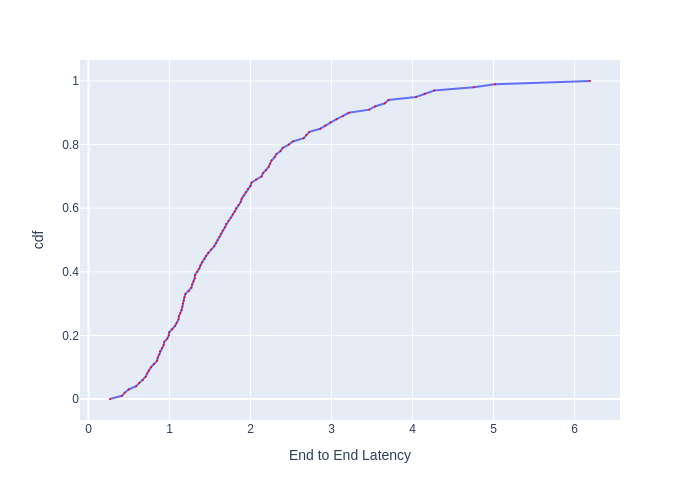

The table this chart was drawn from, first rows:
, cdf, End to End Latency
0, 0.0, 0.2653
1, 0.01, 0.4135
2, 0.02, 0.4471
3, 0.03, 0.4961
4, 0.04, 0.588
5, 0.05, 0.6256
6, 0.06, 0.671
7, 0.07, 0.7054
8, 0.08, 0.724
9, 0.09, 0.746
10, 0.1, 0.7718
11, 0.11, 0.8082
12, 0.12, 0.8462
13, 0.13, 0.8547
14, 0.14, 0.8737
15, 0.15, 0.8825
16, 0.16, 0.9076
17, 0.17, 0.9277
18, 0.18, 0.9352
19, 0.19, 0.9734
20, 0.2, 0.991
21, 0.21, 0.997
22, 0.22, 1.034
23, 0.23, 1.069
24, 0.24, 1.089
25, 0.25, 1.111
26, 0.26, 1.115
27, 0.27, 1.133
28, 0.28, 1.149
29, 0.29, 1.158
30, 0.3, 1.165
31, 0.31, 1.175
32, 0.32, 1.184
33, 0.33, 1.196
34, 0.34, 1.24
35, 0.35, 1.27
36, 0.36, 1.28
37, 0.37, 1.296
38, 0.38, 1.311
39, 0.39, 1.314
40, 0.4, 1.343
41, 0.41, 1.368
42, 0.42, 1.381
43, 0.43, 1.401
44, 0.44, 1.429
45, 0.45, 1.452
46, 0.46, 1.478
47, 0.47, 1.514
48, 0.48, 1.551
49, 0.49, 1.573
50, 0.5, 1.592
51, 0.51, 1.618
52, 0.52, 1.634
53, 0.53, 1.657
54, 0.54, 1.684
55, 0.55, 1.697
56, 0.56, 1.728
57, 0.57, 1.756
58, 0.58, 1.781
59, 0.59, 1.806
... 41 more rows
